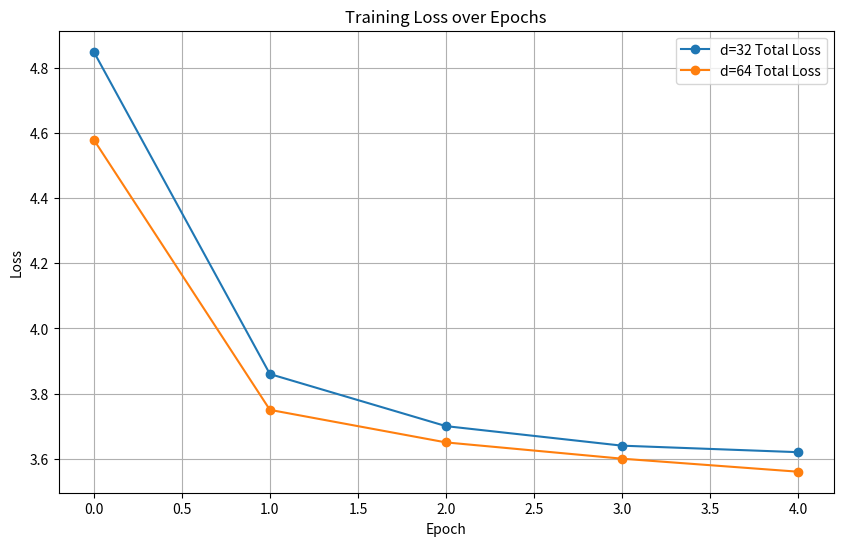
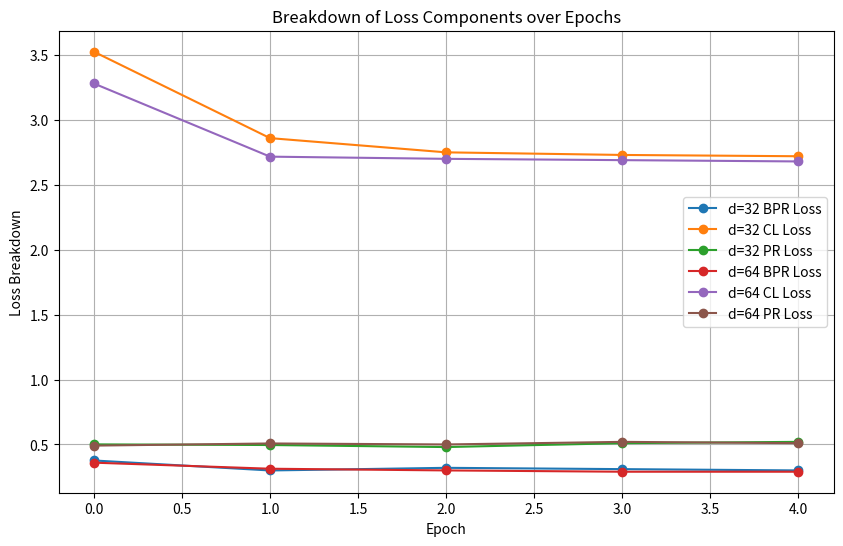
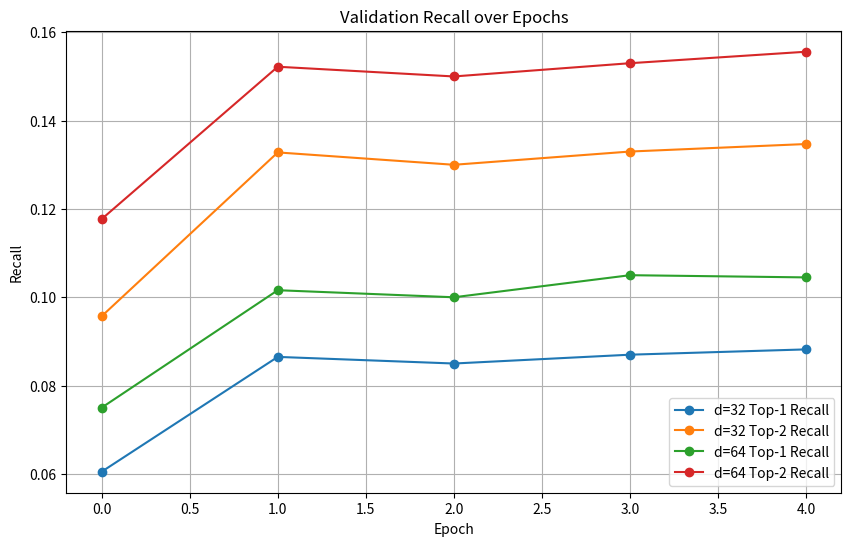
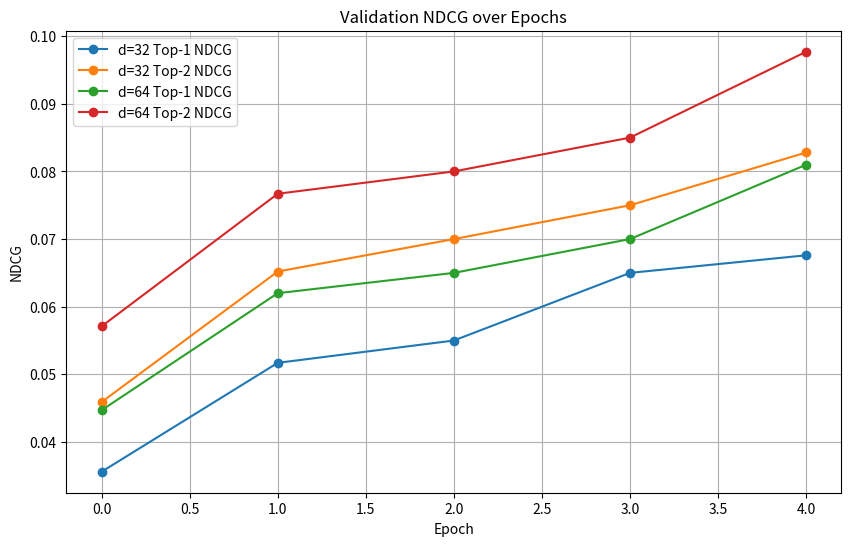
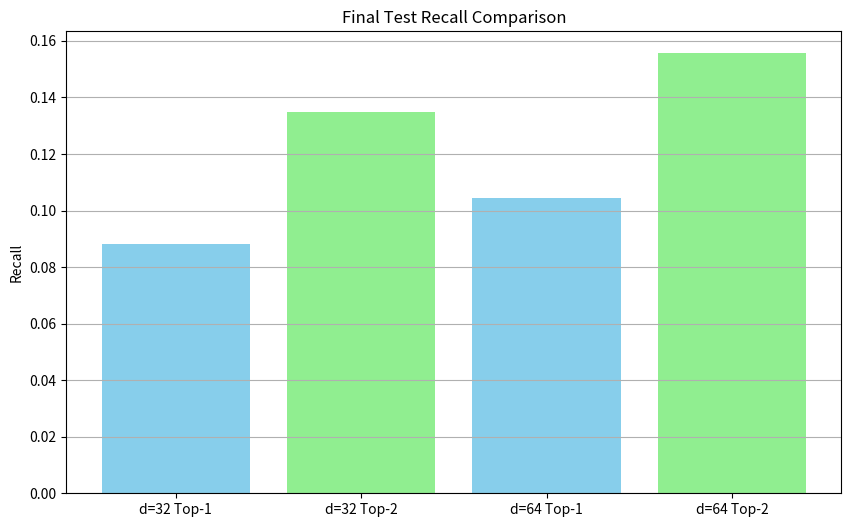
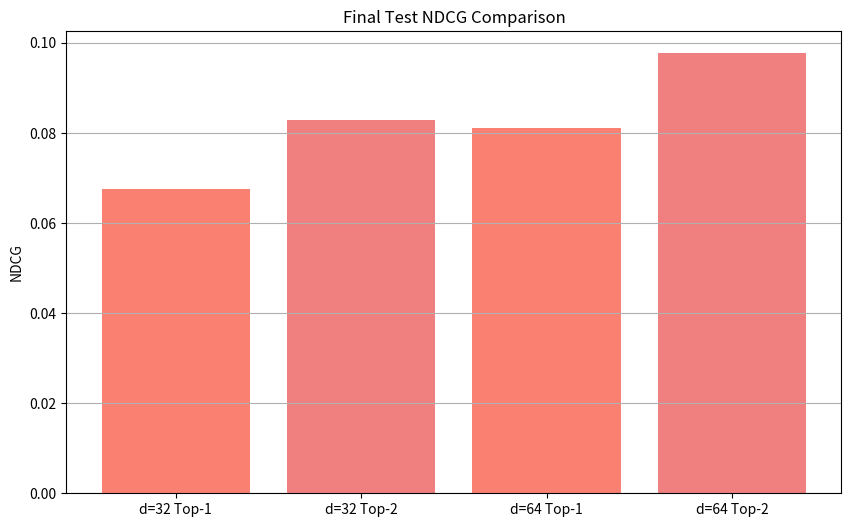

Reproduce these figures in Python, in order.
import matplotlib.pyplot as plt

# Data for d = 32
epochs = [0, 1, 2, 3, 4]
loss_32 = [4.85, 3.86, 3.70, 3.64, 3.62]
loss_32_breakdown = {
    'bpr': [0.3766, 0.2997, 0.32, 0.31, 0.30],
    'cl': [3.5251, 2.8596, 2.75, 2.73, 2.72],
    'pr': [0.5006, 0.4957, 0.48, 0.51, 0.52]
}
valid_recall_32 = [(0.0605, 0.0957), (0.0865, 0.1328), (0.085, 0.130), (0.087, 0.133), (0.0882, 0.1347)]
valid_ndcg_32 = [(0.0356, 0.0459), (0.0517, 0.0652), (0.055, 0.07), (0.065, 0.075), (0.0676, 0.0828)]

# Data for d = 64
loss_64 = [4.58, 3.75, 3.65, 3.60, 3.56]
loss_64_breakdown = {
    'bpr': [0.3598, 0.3131, 0.30, 0.29, 0.29],
    'cl': [3.2804, 2.7169, 2.70, 2.69, 2.68],
    'pr': [0.4911, 0.5077, 0.50, 0.52, 0.51]
}
valid_recall_64 = [(0.0750, 0.1177), (0.1016, 0.1522), (0.10, 0.15), (0.105, 0.153), (0.1045, 0.1556)]
valid_ndcg_64 = [(0.0447, 0.0571), (0.0620, 0.0767), (0.065, 0.08), (0.07, 0.085), (0.0810, 0.0977)]

# Convert metrics into top-1 and top-2 lists for easier plotting
def split_metric(metric):
    return [x[0] for x in metric], [x[1] for x in metric]

recall_32_top1, recall_32_top2 = split_metric(valid_recall_32)
recall_64_top1, recall_64_top2 = split_metric(valid_recall_64)
ndcg_32_top1, ndcg_32_top2 = split_metric(valid_ndcg_32)
ndcg_64_top1, ndcg_64_top2 = split_metric(valid_ndcg_64)



# Loss Plot
plt.figure(figsize=(10, 6))
plt.plot(epochs, loss_32, label="d=32 Total Loss", marker='o')
plt.plot(epochs, loss_64, label="d=64 Total Loss", marker='o')
plt.xlabel("Epoch")
plt.ylabel("Loss")
plt.title("Training Loss over Epochs")
plt.legend()
plt.grid()
plt.show()

# Loss Breakdown Plot
plt.figure(figsize=(10, 6))
plt.plot(epochs, loss_32_breakdown['bpr'], label="d=32 BPR Loss", marker='o')
plt.plot(epochs, loss_32_breakdown['cl'], label="d=32 CL Loss", marker='o')
plt.plot(epochs, loss_32_breakdown['pr'], label="d=32 PR Loss", marker='o')
plt.plot(epochs, loss_64_breakdown['bpr'], label="d=64 BPR Loss", marker='o')
plt.plot(epochs, loss_64_breakdown['cl'], label="d=64 CL Loss", marker='o')
plt.plot(epochs, loss_64_breakdown['pr'], label="d=64 PR Loss", marker='o')
plt.xlabel("Epoch")
plt.ylabel("Loss Breakdown")
plt.title("Breakdown of Loss Components over Epochs")
plt.legend()
plt.grid()
plt.show()

# Recall Plot
plt.figure(figsize=(10, 6))
plt.plot(epochs, recall_32_top1, label="d=32 Top-1 Recall", marker='o')
plt.plot(epochs, recall_32_top2, label="d=32 Top-2 Recall", marker='o')
plt.plot(epochs, recall_64_top1, label="d=64 Top-1 Recall", marker='o')
plt.plot(epochs, recall_64_top2, label="d=64 Top-2 Recall", marker='o')
plt.xlabel("Epoch")
plt.ylabel("Recall")
plt.title("Validation Recall over Epochs")
plt.legend()
plt.grid()
plt.show()

# NDCG Plot
plt.figure(figsize=(10, 6))
plt.plot(epochs, ndcg_32_top1, label="d=32 Top-1 NDCG", marker='o')
plt.plot(epochs, ndcg_32_top2, label="d=32 Top-2 NDCG", marker='o')
plt.plot(epochs, ndcg_64_top1, label="d=64 Top-1 NDCG", marker='o')
plt.plot(epochs, ndcg_64_top2, label="d=64 Top-2 NDCG", marker='o')
plt.xlabel("Epoch")
plt.ylabel("NDCG")
plt.title("Validation NDCG over Epochs")
plt.legend()
plt.grid()
plt.show()

# Final Recall Plot (Test Data)
plt.figure(figsize=(10, 6))
plt.bar(['d=32 Top-1', 'd=32 Top-2', 'd=64 Top-1', 'd=64 Top-2'], 
        [recall_32_top1[-1], recall_32_top2[-1], recall_64_top1[-1], recall_64_top2[-1]], 
        color=['skyblue', 'lightgreen', 'skyblue', 'lightgreen'])
plt.ylabel("Recall")
plt.title("Final Test Recall Comparison")
plt.grid(axis='y')
plt.show()

# Final NDCG Plot (Test Data)
plt.figure(figsize=(10, 6))
plt.bar(['d=32 Top-1', 'd=32 Top-2', 'd=64 Top-1', 'd=64 Top-2'], 
        [ndcg_32_top1[-1], ndcg_32_top2[-1], ndcg_64_top1[-1], ndcg_64_top2[-1]], 
        color=['salmon', 'lightcoral', 'salmon', 'lightcoral'])
plt.ylabel("NDCG")
plt.title("Final Test NDCG Comparison")
plt.grid(axis='y')
plt.show()



